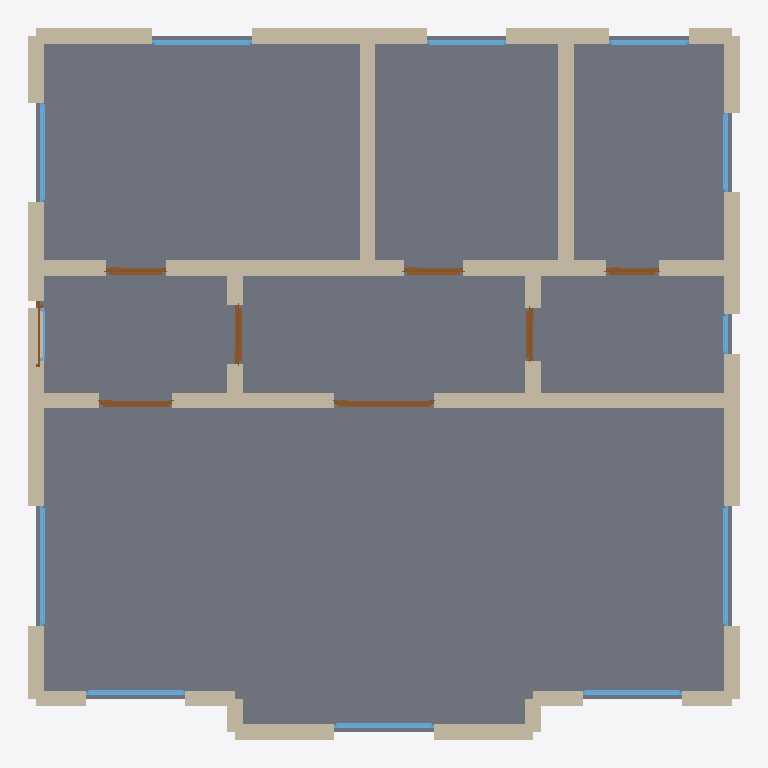
Plan cut of the same IFC building model at storey 'Ground Floor' (level 0.00 m, cut at 1.40 m), seen from above with north up, elements coloured by IFC class: 40 walls (beige), 12 windows (light blue), 8 doors (brown), 1 slab (grey). Cut surfaces are drawn darker.
Extent 10.7 m × 10.7 m × 3.1 m (x, y, z). Storeys (1): Ground Floor at 0.00 m. Elements (61): 40 IfcWall, 12 IfcWindow, 8 IfcDoor, 1 IfcSlab.

HEADER;
FILE_DESCRIPTION(('ViewDefinition[DesignTransferView]'),'2;1');
FILE_NAME('/dev/null','2026-05-05T15:30:17+05:30',(''),(''),'IfcOpenShell 0.8.5','IfcOpenShell 0.8.5','Nobody');
FILE_SCHEMA(('IFC4'));
ENDSEC;
DATA;
#1=IFCPROJECT('1s8G56z3f0nxiLT5JaUytS',$,'A premium Munich Vier-Zimmerwohnung in Bogenhausen / Neuhaus',$,$,$,$,(#10),#5);
#12=IFCSITE('091KAVByvBRBjwygcRqfba',$,'Site',$,$,$,$,$,$,$,$,$,$,$);
#13=IFCBUILDING('29E80PoBz8uR3Z$mtS5TNN',$,'Building',$,$,$,$,$,$,$,$,$);
#16=IFCBUILDINGSTOREY('3jH_AwGyDEBwXA$YPS9Awd',$,'Ground Floor',$,$,#22,$,$,$,$);
#2431=IFCSLAB('3TWdZUzO94T9K7kvDsCI2V',$,'Floor',$,$,#2448,#2443,$,.FLOOR.);
#882=IFCWALL('0OsY6uEWX8AR3fm_Xc38Od',$,'Interior Wall',$,$,#903,#898,$,$);
#860=IFCWALL('3$qP8t9_f56hGsZmac2_5l',$,'Interior Wall',$,$,#881,#876,$,$);
#574=IFCWALL('1clzTQnFjEGu5ws94fQe7E',$,'Interior Wall',$,$,#595,#590,$,$);
#332=IFCWALL('1B1$sWPvf3XxDzLXGA6KXL',$,'Exterior Wall',$,$,#353,#348,$,$);
#222=IFCWALL('1txOe_4nz3$edzdutGbtjZ',$,'Exterior Wall',$,$,#243,#238,$,$);
#442=IFCWALL('3NuD7ll35FCukMN8DYLznT',$,'Exterior Wall',$,$,#463,#458,$,$);
#640=IFCWALL('26IO5pQlrC7OEwG0JdmIZw',$,'Interior Wall',$,$,#661,#656,$,$);
#244=IFCWALL('1qkmwAFaP2UQ2Lt2N0rfxY',$,'Exterior Wall',$,$,#265,#260,$,$);
#354=IFCWALL('1il8cvGJ1CP9834WHb9gpE',$,'Exterior Wall',$,$,#375,#370,$,$);
#310=IFCWALL('0btT51NKPCuAoNWbTg$iXF',$,'Exterior Wall',$,$,#331,#326,$,$);
#112=IFCWALL('29SoTzYUH0$APiRHU42NLK',$,'Exterior Wall',$,$,#133,#128,$,$);
#398=IFCWALL('1bXXtiXc16NfboRKi7K9fe',$,'Exterior Wall',$,$,#419,#414,$,$);
#90=IFCWALL('36NT0VvDL4aRE$H5858rH6',$,'Exterior Wall',$,$,#111,#106,$,$);
#486=IFCWALL('2FC6BFJKbEdRUeF8tb$zcc',$,'Interior Wall',$,$,#507,#502,$,$);
#508=IFCWALL('1bDfbIMyPBVem2RF0oASil',$,'Interior Wall',$,$,#529,#524,$,$);
#266=IFCWALL('2mDyaP7rr59BiJMTANXLPa',$,'Exterior Wall',$,$,#287,#282,$,$);
#200=IFCWALL('10ICyH8EzCgPyANuIu2J26',$,'Exterior Wall',$,$,#221,#216,$,$);
#464=IFCWALL('04sgqPAwnCDhwtiLIIn01M',$,'Exterior Wall',$,$,#485,#480,$,$);
#376=IFCWALL('0btdBvsdL23BxTTt0m5Xre',$,'Exterior Wall',$,$,#397,#392,$,$);
#662=IFCWALL('01awcfCxj0WveZ6b0miiTA',$,'Interior Wall',$,$,#683,#678,$,$);
#750=IFCWALL('2BC1bz6YDA68wx3rHx__30',$,'Interior Wall',$,$,#771,#766,$,$);
#816=IFCWALL('3Efb9mTD95QP9ScfKckMmA',$,'Interior Wall',$,$,#837,#832,$,$);
#772=IFCWALL('381ywFcCLBhQ8LEQLG26_B',$,'Interior Wall',$,$,#793,#788,$,$);
#530=IFCWALL('1gdG6Ts4P1FOWuZlHmfWR5',$,'Interior Wall',$,$,#551,#546,$,$);
#552=IFCWALL('3b31G0zJz7TR7THPQNufss',$,'Interior Wall',$,$,#573,#568,$,$);
#46=IFCWALL('2_BPMEvGDFJuEjlotV0T$R',$,'Exterior Wall',$,$,#67,#62,$,$);
#23=IFCWALL('1y2ctZ5U9BSxwvS9mCOVtA',$,'Exterior Wall',$,$,#45,#39,$,$);
#156=IFCWALL('0ju4219lfCduFD2q540hNY',$,'Exterior Wall',$,$,#177,#172,$,$);
#178=IFCWALL('0ow8Y6pt189gOiVl13Fm27',$,'Exterior Wall',$,$,#199,#194,$,$);
#288=IFCWALL('2dzpDNRHX7rBqJQ2EbwWpn',$,'Exterior Wall',$,$,#309,#304,$,$);
#420=IFCWALL('3m2V8Hvtr0ohWiNVSaNrfO',$,'Exterior Wall',$,$,#441,#436,$,$);
#618=IFCWALL('2sOD7K9Bj1YOd6Un0CHLjw',$,'Interior Wall',$,$,#639,#634,$,$);
#838=IFCWALL('354wSw7nr3qAdYCigGRJxE',$,'Interior Wall',$,$,#859,#854,$,$);
#1159=IFCDOOR('1pQFSaZxHCGAEzq_tf_qBj',$,'Door',$,$,#1243,#1238,$,2.1,1.5,$,$,$);
#1749=IFCWINDOW('2Q0fBq$OPCewMos0H9KrU7',$,'Window',$,$,#1803,#1798,$,1.2,1.8,$,$,$);
#1804=IFCWINDOW('3Xj_5Ncbj6iQWYcgJJrZtK',$,'Window',$,$,#1858,#1853,$,1.2,1.8,$,$,$);
#684=IFCWALL('3AK4z3ZVfF4w01XTwmdv4E',$,'Interior Wall',$,$,#705,#700,$,$);
#706=IFCWALL('22o0ar$fj8z8vu3rj84w5D',$,'Interior Wall',$,$,#727,#722,$,$);
#596=IFCWALL('0uCC8bOgjBth5M2Bs3GtzK',$,'Interior Wall',$,$,#617,#612,$,$);
#1584=IFCWINDOW('1rqrGU5cH6LwwtdbIVoU2T',$,'Window',$,$,#1638,#1633,$,1.2,1.5,$,$,$);
#2024=IFCWINDOW('38HN3bmYH6AxAisd_bbH8N',$,'Window',$,$,#2078,#2073,$,1.2,1.5,$,$,$);
#1639=IFCWINDOW('1Hdes827T6xgoK1q3CdDtv',$,'Window',$,$,#1693,#1688,$,1.2,1.5,$,$,$);
#1694=IFCWINDOW('3CI9u3heb3WRp9iJSJ3Tkh',$,'Window',$,$,#1748,#1743,$,1.2,1.5,$,$,$);
#1969=IFCWINDOW('2SqNK5Ip90cw1wumbmkf4$',$,'Window',$,$,#2023,#2018,$,1.2,1.5,$,$,$);
#68=IFCWALL('3iM$aSxg55BwiokxciRkfT',$,'Exterior Wall',$,$,#89,#84,$,$);
#794=IFCWALL('1SbsBMaLDDHOOdqVxPnsiR',$,'Interior Wall',$,$,#815,#810,$,$);
#728=IFCWALL('0Pk0Z15wP13RJySQshbFKQ',$,'Interior Wall',$,$,#749,#744,$,$);
#989=IFCDOOR('2Sab1OmVT9P9u7ha7aHCrU',$,'Door',$,$,#1073,#1068,$,2.1,1.1,$,$,$);
#1329=IFCDOOR('3z83VSoCj1mQWPjWZIM_n_',$,'Door',$,$,#1413,#1408,$,2.1,0.9,$,$,$);
#134=IFCWALL('0IC9q$qSX01eSnL9JyeXhX',$,'Exterior Wall',$,$,#155,#150,$,$);
#1074=IFCDOOR('1x$Gkz$V52gPbN4j7P_42B',$,'Door',$,$,#1158,#1153,$,2.1,0.9,$,$,$);
#1414=IFCDOOR('1$_Dyt2e93mus8HDieAd$n',$,'Door',$,$,#1498,#1493,$,2.1,0.9,$,$,$);
#2134=IFCWINDOW('10Ma3ODcz7pP47soXai$cO',$,'Window',$,$,#2188,#2183,$,1.2,1.2,$,$,$);
#2079=IFCWINDOW('3ml1tCbDb6J8gv0uMmJJPx',$,'Window',$,$,#2133,#2128,$,1.2,1.2,$,$,$);
#2189=IFCWINDOW('0B142m7A10DeLDuBXP3AIS',$,'Window',$,$,#2243,#2238,$,1.2,1.2,$,$,$);
#1244=IFCDOOR('1wrIKuCCf65PGjhiX3yl49',$,'Door',$,$,#1328,#1323,$,2.1,0.8,$,$,$);
#1499=IFCDOOR('2cQ8F5m_XBev2B91tax8CA',$,'Door',$,$,#1583,#1578,$,2.1,0.8,$,$,$);
#1914=IFCWINDOW('2RPTgqQxLBlePcbQ9YWCxm',$,'Window',$,$,#1968,#1963,$,1.2,0.6,$,$,$);
#904=IFCDOOR('3ayHz11nbDrPGKO1Iwb0s5',$,'Door',$,$,#988,#983,$,2.1,1.0,$,$,$);
#1859=IFCWINDOW('0Ho7Xy6sz3Bxa1INMv51KY',$,'Window',$,$,#1913,#1908,$,1.2,0.8,$,$,$);
ENDSEC;
